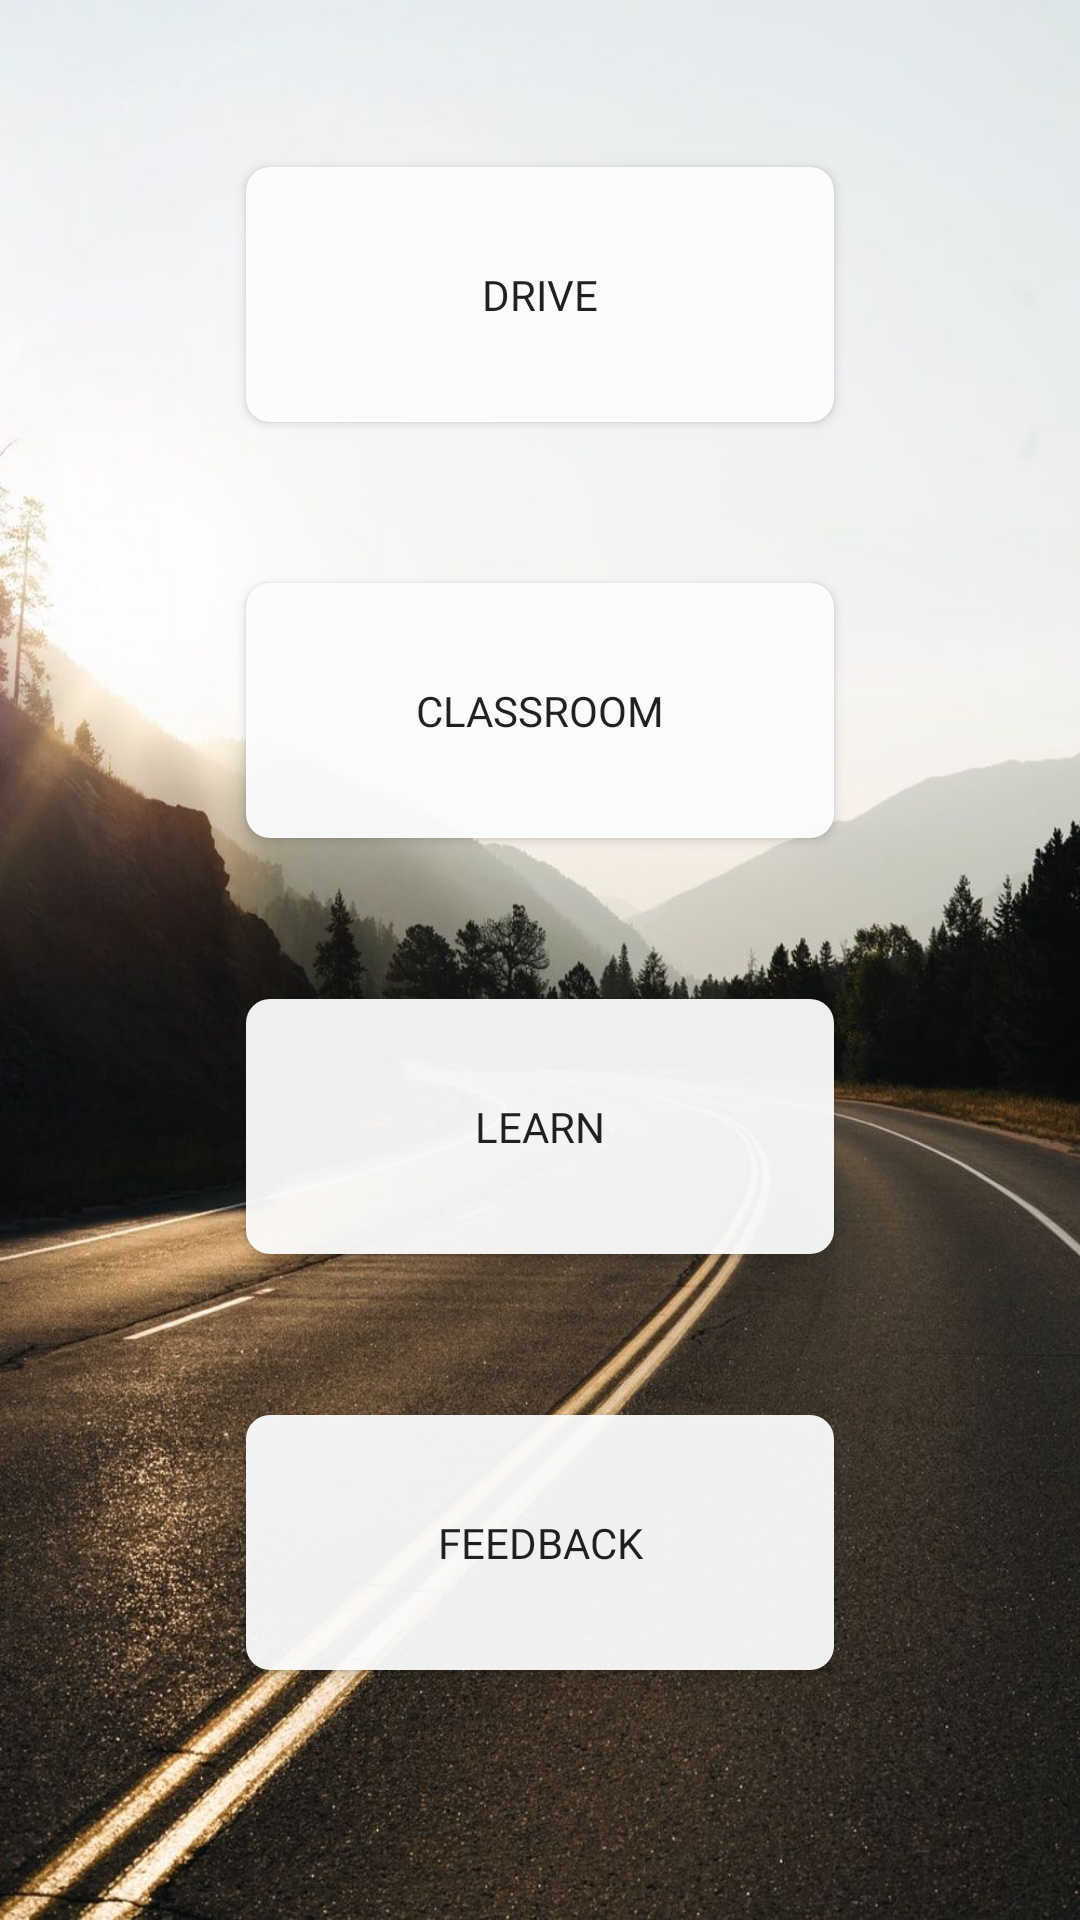

Layout XML and referenced resources for this Android screen:
<!-- AndroidManifest.xml: application theme AppTheme -->
<!-- res/layout/activity_main.xml -->
<?xml version="1.0" encoding="utf-8"?>
<androidx.constraintlayout.widget.ConstraintLayout xmlns:android="http://schemas.android.com/apk/res/android"
    xmlns:app="http://schemas.android.com/apk/res-auto"
    xmlns:tools="http://schemas.android.com/tools"
    android:layout_width="match_parent"
    android:layout_height="match_parent"
    tools:context=".MainActivity">

    <Button
        android:id="@+id/driveButton"
        android:layout_width="196dp"
        android:layout_height="85dp"
        android:background="@drawable/rounded_white_background"
        android:fontFamily="@font/arimo"
        android:onClick="btnLoadUnity"
        android:text="Drive"
        app:layout_constraintBottom_toBottomOf="parent"
        app:layout_constraintEnd_toEndOf="parent"
        app:layout_constraintStart_toStartOf="parent"
        app:layout_constraintTop_toTopOf="parent"
        app:layout_constraintVertical_bias="0.1" />

    <Button
        android:id="@+id/classroomButton"
        android:layout_width="196dp"
        android:layout_height="85dp"
        android:background="@drawable/rounded_white_background"
        android:fontFamily="@font/arimo"
        android:text="Classroom"
        android:onClick="goToClassroomDashboardScreen"
        app:layout_constraintBottom_toBottomOf="parent"
        app:layout_constraintEnd_toEndOf="parent"
        app:layout_constraintStart_toStartOf="parent"
        app:layout_constraintTop_toTopOf="parent"
        app:layout_constraintVertical_bias="0.35" />

    <Button
        android:id="@+id/learnButton"
        android:layout_width="196dp"
        android:layout_height="85dp"
        android:background="@drawable/rounded_white_background"
        android:fontFamily="@font/arimo"
        android:text="Learn"
        android:onClick="goToLearnScreen"
        app:layout_constraintBottom_toBottomOf="parent"
        app:layout_constraintEnd_toEndOf="parent"
        app:layout_constraintStart_toStartOf="parent"
        app:layout_constraintTop_toTopOf="parent"
        app:layout_constraintVertical_bias="0.6" />

    <Button
        android:id="@+id/feedbackButton"
        android:layout_width="196dp"
        android:layout_height="85dp"
        android:background="@drawable/rounded_white_background"
        android:fontFamily="@font/arimo"
        android:onClick="goToFeedbackScreen"
        android:text="Feedback"
        app:layout_constraintBottom_toBottomOf="parent"
        app:layout_constraintEnd_toEndOf="parent"
        app:layout_constraintStart_toStartOf="parent"
        app:layout_constraintTop_toTopOf="parent"
        app:layout_constraintVertical_bias="0.85" />

    <ImageView
        android:id="@+id/backgroundMainImage"
        android:layout_width="match_parent"
        android:layout_height="match_parent"
        android:background="#FFFFFF"
        android:scaleType="fitXY"
        app:layout_constraintBottom_toBottomOf="parent"
        app:layout_constraintEnd_toEndOf="parent"
        app:layout_constraintStart_toStartOf="parent"
        app:layout_constraintTop_toTopOf="parent"
        app:srcCompat="@drawable/road" />

</androidx.constraintlayout.widget.ConstraintLayout>
<!-- resources referenced by this layout -->
<resources>
  <!-- drawable road: jpg bitmap (drawable, 186921 bytes) -->
  <!-- drawable rounded_white_background (drawable) -->
  <?xml version="1.0" encoding="utf-8"?>
  <shape xmlns:android="http://schemas.android.com/apk/res/android">
      android:shape="rectangle">
      <solid android:color="#eeffffff" />
  
      <corners
          android:bottomRightRadius="8dp"
          android:bottomLeftRadius="8dp"
          android:topRightRadius="8dp"
          android:topLeftRadius="8dp"/>
  </shape>
  <style name="AppTheme" parent="Theme.AppCompat.Light.DarkActionBar">
          
          <item name="colorPrimary">@color/colorPrimary</item>
          <item name="colorPrimaryDark">@color/colorPrimaryDark</item>
          <item name="colorAccent">@color/colorAccent</item>
          <item name="actionOverflowMenuStyle">@style/OverflowMenu</item>
      </style>
  <color name="colorPrimary">#E42424</color>
  <color name="colorPrimaryDark">#00574B</color>
  <color name="colorAccent">#D81B60</color>
  <style name="OverflowMenu" parent="Widget.AppCompat.PopupMenu.Overflow">
          <item name="android:windowDisablePreview">true</item>
          <item name="overlapAnchor">false</item>
          <item name="android:dropDownVerticalOffset">5.0dp</item>
      </style>
</resources>
